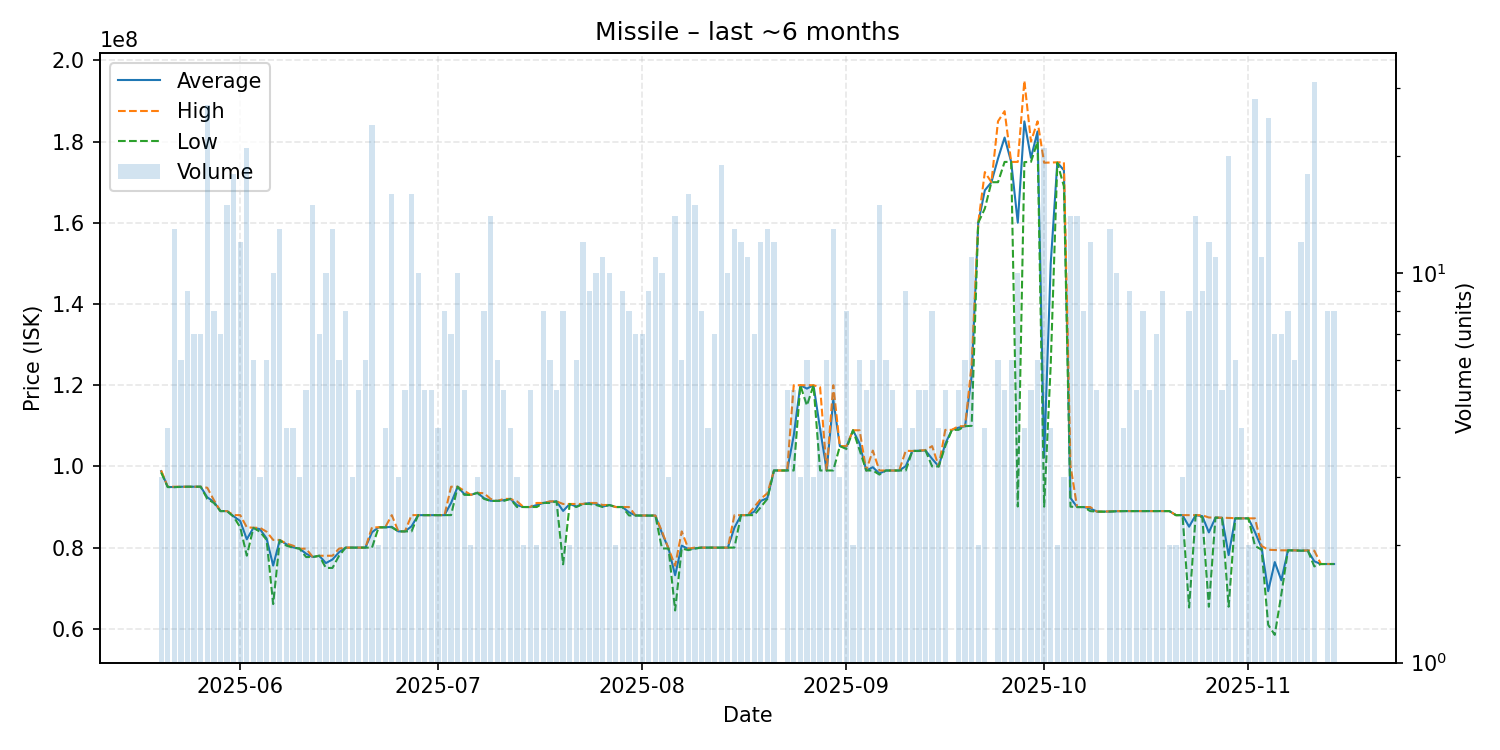

The data file committed next to this chart (first rows):
date, average, highest, lowest, order_count, volume
2025-05-20, 98833333, 99000000, 98500000, 3, 3
2025-05-21, 94947500, 94995000, 94900000, 4, 4
2025-05-22, 94907692, 95000000, 94900000, 5, 13
2025-05-23, 94991667, 95000000, 94950000, 6, 6
2025-05-24, 95000000, 95000000, 95000000, 9, 9
2025-05-25, 95000000, 95000000, 95000000, 6, 7
2025-05-26, 95000000, 95000000, 95000000, 7, 7
2025-05-27, 92396667, 94750000, 92000000, 8, 27
2025-05-28, 91266250, 91710000, 91000000, 7, 8
2025-05-29, 89000000, 89000000, 89000000, 7, 7
2025-05-30, 89000000, 89000000, 89000000, 14, 15
2025-05-31, 87722778, 88010000, 87600000, 7, 18
2025-06-01, 86540833, 88000000, 85000000, 7, 12
2025-06-02, 82050476, 85000000, 78015000, 13, 21
2025-06-03, 84871667, 84900000, 84860000, 6, 6
2025-06-04, 84550000, 84870000, 83910000, 3, 3
2025-06-05, 82273333, 83920000, 81930000, 6, 6
2025-06-06, 75576000, 81895000, 66090000, 8, 10
2025-06-07, 81853846, 81890000, 81840000, 10, 13
2025-06-08, 80832500, 81000000, 80490000, 4, 4
2025-06-09, 80065000, 80490000, 80000000, 4, 4
2025-06-10, 79760000, 79760000, 79760000, 3, 3
2025-06-11, 78500000, 79730000, 77680000, 4, 5
2025-06-12, 77684667, 77720000, 77680000, 15, 15
2025-06-13, 77995714, 78000000, 77990000, 6, 7
2025-06-14, 76196000, 77990000, 75000000, 9, 10
2025-06-15, 77076154, 78000000, 75000000, 12, 13
2025-06-16, 78880000, 79760000, 78000000, 6, 6
2025-06-17, 79996250, 80000000, 79990000, 8, 8
2025-06-18, 80000000, 80000000, 80000000, 3, 3
2025-06-19, 80000000, 80000000, 80000000, 5, 5
2025-06-20, 80000000, 80000000, 80000000, 6, 6
2025-06-21, 83790833, 85000000, 80000000, 9, 24
2025-06-22, 85000000, 85000000, 85000000, 2, 2
2025-06-23, 85000000, 85000000, 85000000, 4, 4
2025-06-24, 85125000, 88000000, 85000000, 6, 16
2025-06-25, 84000000, 84000000, 84000000, 3, 3
2025-06-26, 84000000, 84000000, 84000000, 5, 5
2025-06-27, 85250000, 88000000, 84000000, 5, 16
2025-06-28, 88000000, 88000000, 88000000, 9, 10
2025-06-29, 88000000, 88000000, 88000000, 5, 5
2025-06-30, 88000000, 88000000, 88000000, 4, 5
2025-07-01, 88000000, 88000000, 88000000, 3, 4
2025-07-02, 88000000, 88000000, 88000000, 7, 8
2025-07-03, 91002857, 95000000, 88005000, 6, 7
2025-07-04, 95000000, 95000000, 95000000, 9, 10
2025-07-05, 93200000, 94000000, 93000000, 5, 5
2025-07-06, 93000000, 93000000, 93000000, 2, 2
2025-07-07, 93500000, 93500000, 93500000, 3, 3
2025-07-08, 92175000, 93400000, 92000000, 7, 8
2025-07-09, 91535714, 92000000, 91500000, 4, 14
2025-07-10, 91500000, 91500000, 91500000, 6, 6
2025-07-11, 91700000, 92000000, 91500000, 4, 5
2025-07-12, 92000000, 92000000, 92000000, 2, 4
2025-07-13, 90466667, 91400000, 90000000, 3, 3
2025-07-14, 90000000, 90000000, 90000000, 2, 2
2025-07-15, 90000000, 90000000, 90000000, 5, 5
2025-07-16, 90500000, 91000000, 90000000, 2, 2
2025-07-17, 91000000, 91000000, 91000000, 7, 8
2025-07-18, 91316667, 91380000, 91000000, 6, 6
... 119 more rows
